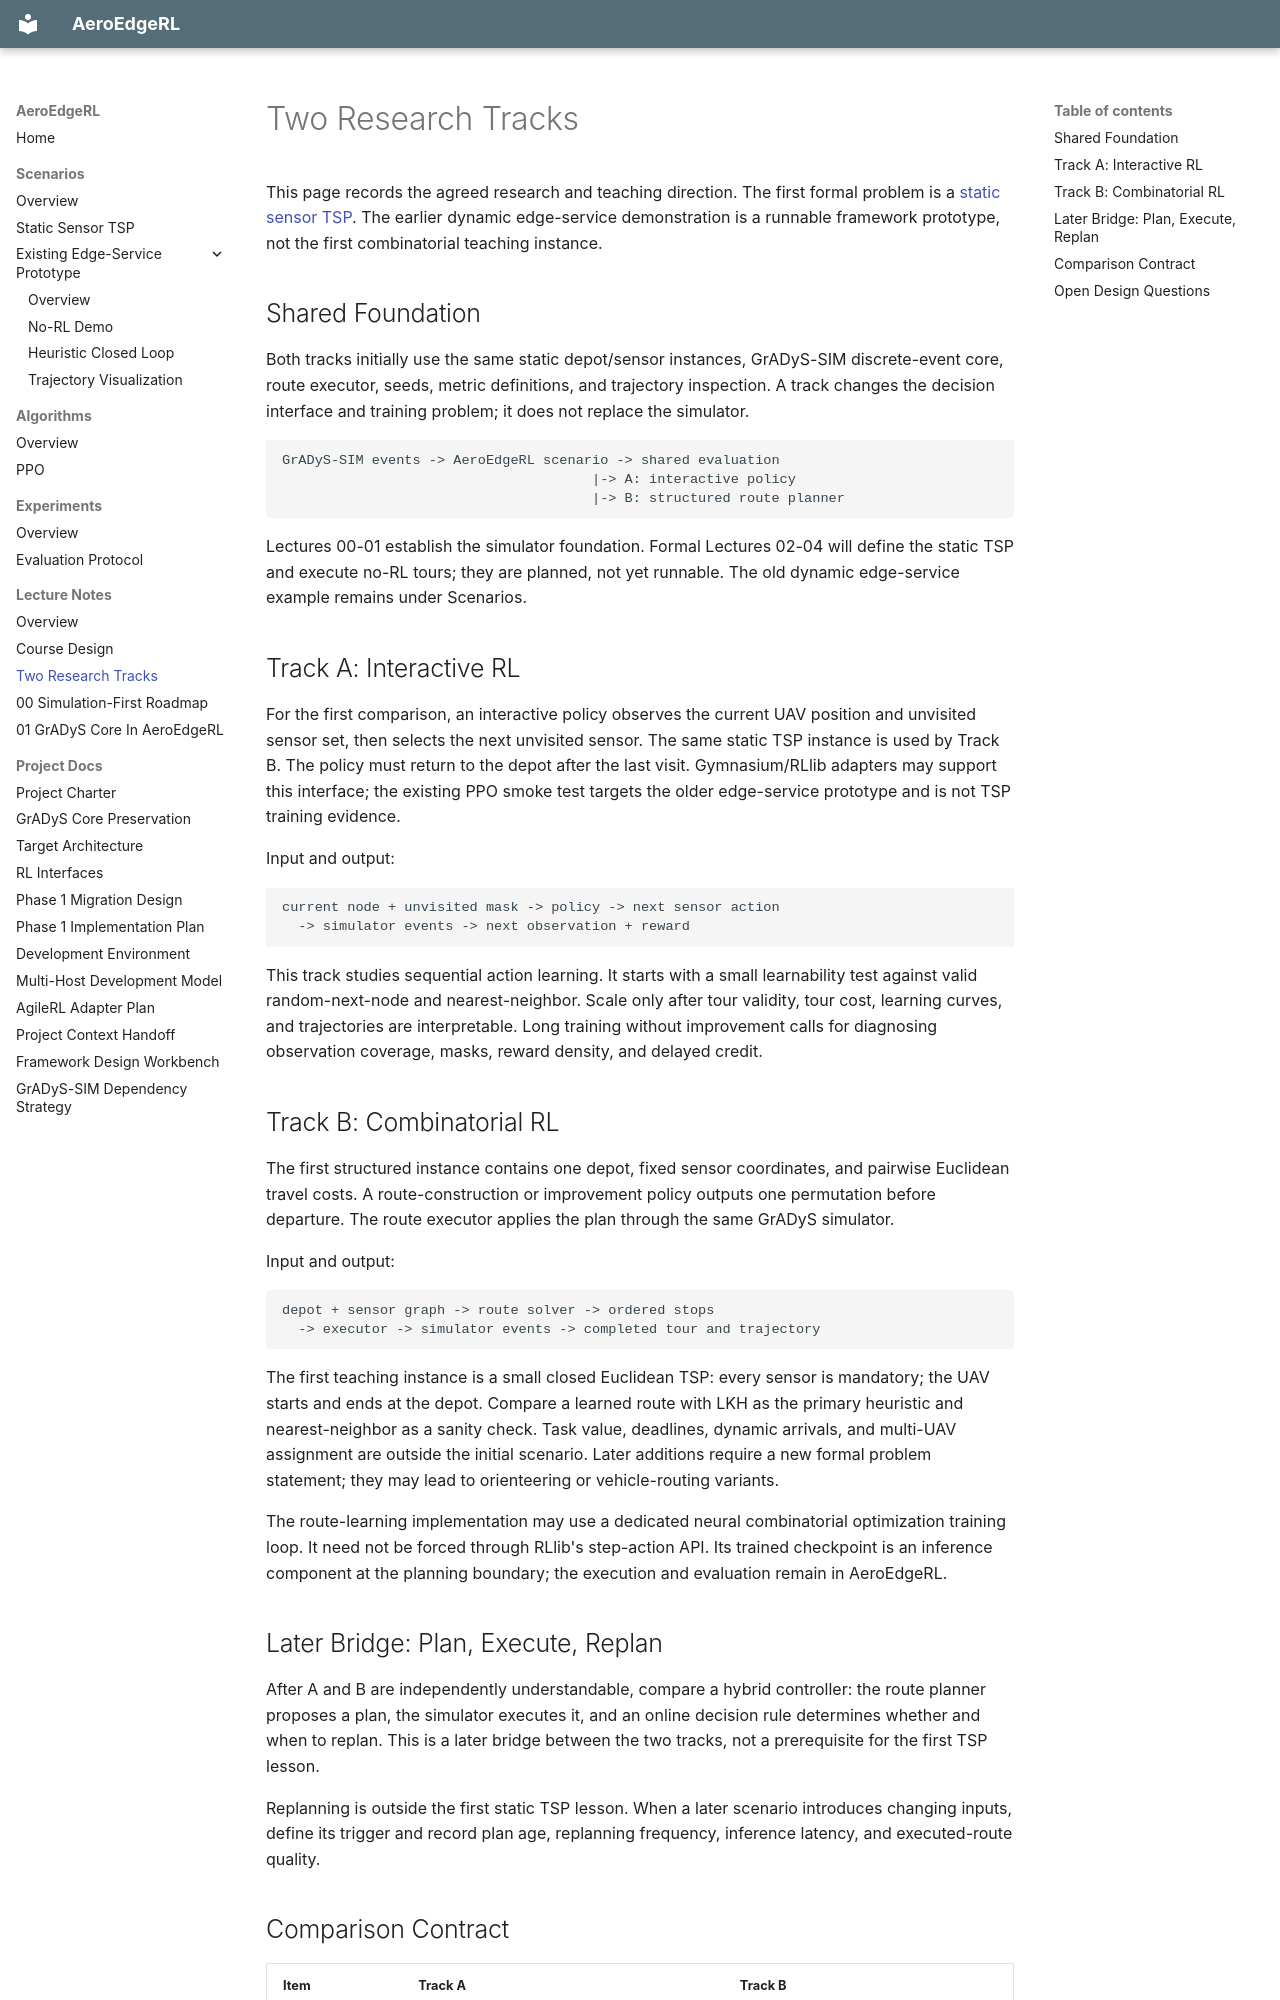

repository: hollywuzh/AeroEdgeRL · page: lectures/research_tracks/index.html · generator: mkdocs

# Two Research Tracks

This page records the agreed research and teaching direction. The first
formal problem is a [static sensor TSP](../scenarios/static_sensor_tsp.md).
The earlier dynamic edge-service demonstration is a runnable framework
prototype, not the first combinatorial teaching instance.

## Shared Foundation

Both tracks initially use the same static depot/sensor instances, GrADyS-SIM
discrete-event core, route executor, seeds, metric definitions, and trajectory
inspection. A track changes the decision interface and training problem; it
does not replace the simulator.

```text
GrADyS-SIM events -> AeroEdgeRL scenario -> shared evaluation
                                      |-> A: interactive policy
                                      |-> B: structured route planner
```

Lectures 00-01 establish the simulator foundation. Formal Lectures 02-04 will
define the static TSP and execute no-RL tours; they are planned, not yet
runnable. The old dynamic edge-service example remains under Scenarios.

## Track A: Interactive RL

For the first comparison, an interactive policy observes the current UAV
position and unvisited sensor set, then selects the next unvisited sensor.
The same static TSP instance is used by Track B. The policy must return to
the depot after the last visit. Gymnasium/RLlib adapters may support this
interface; the existing PPO smoke test targets the older edge-service
prototype and is not TSP training evidence.

Input and output:

```text
current node + unvisited mask -> policy -> next sensor action
  -> simulator events -> next observation + reward
```

This track studies sequential action learning. It starts with a small
learnability test against valid random-next-node and nearest-neighbor. Scale
only after tour validity, tour cost, learning curves, and trajectories are
interpretable. Long training without improvement calls for diagnosing
observation coverage, masks, reward density, and delayed credit.

## Track B: Combinatorial RL

The first structured instance contains one depot, fixed sensor coordinates,
and pairwise Euclidean travel costs. A route-construction or improvement
policy outputs one permutation before departure. The route executor applies
the plan through the same GrADyS simulator.

Input and output:

```text
depot + sensor graph -> route solver -> ordered stops
  -> executor -> simulator events -> completed tour and trajectory
```

The first teaching instance is a small closed Euclidean TSP: every sensor is
mandatory; the UAV starts and ends at the depot. Compare a learned route with
LKH as the primary heuristic and nearest-neighbor as a sanity check. Task
value, deadlines, dynamic arrivals, and multi-UAV assignment are outside the
initial scenario. Later additions require a new formal problem statement;
they may lead to orienteering or vehicle-routing variants.

The route-learning implementation may use a dedicated neural combinatorial
optimization training loop. It need not be forced through RLlib's step-action
API. Its trained checkpoint is an inference component at the planning
boundary; the execution and evaluation remain in AeroEdgeRL.

## Later Bridge: Plan, Execute, Replan

After A and B are independently understandable, compare a hybrid controller:
the route planner proposes a plan, the simulator executes it, and an online
decision rule determines whether and when to replan. This is a later bridge
between the two tracks, not a prerequisite for the first TSP lesson.

Replanning is outside the first static TSP lesson. When a later scenario
introduces changing inputs, define its trigger and record plan age,
replanning frequency, inference latency, and executed-route quality.
